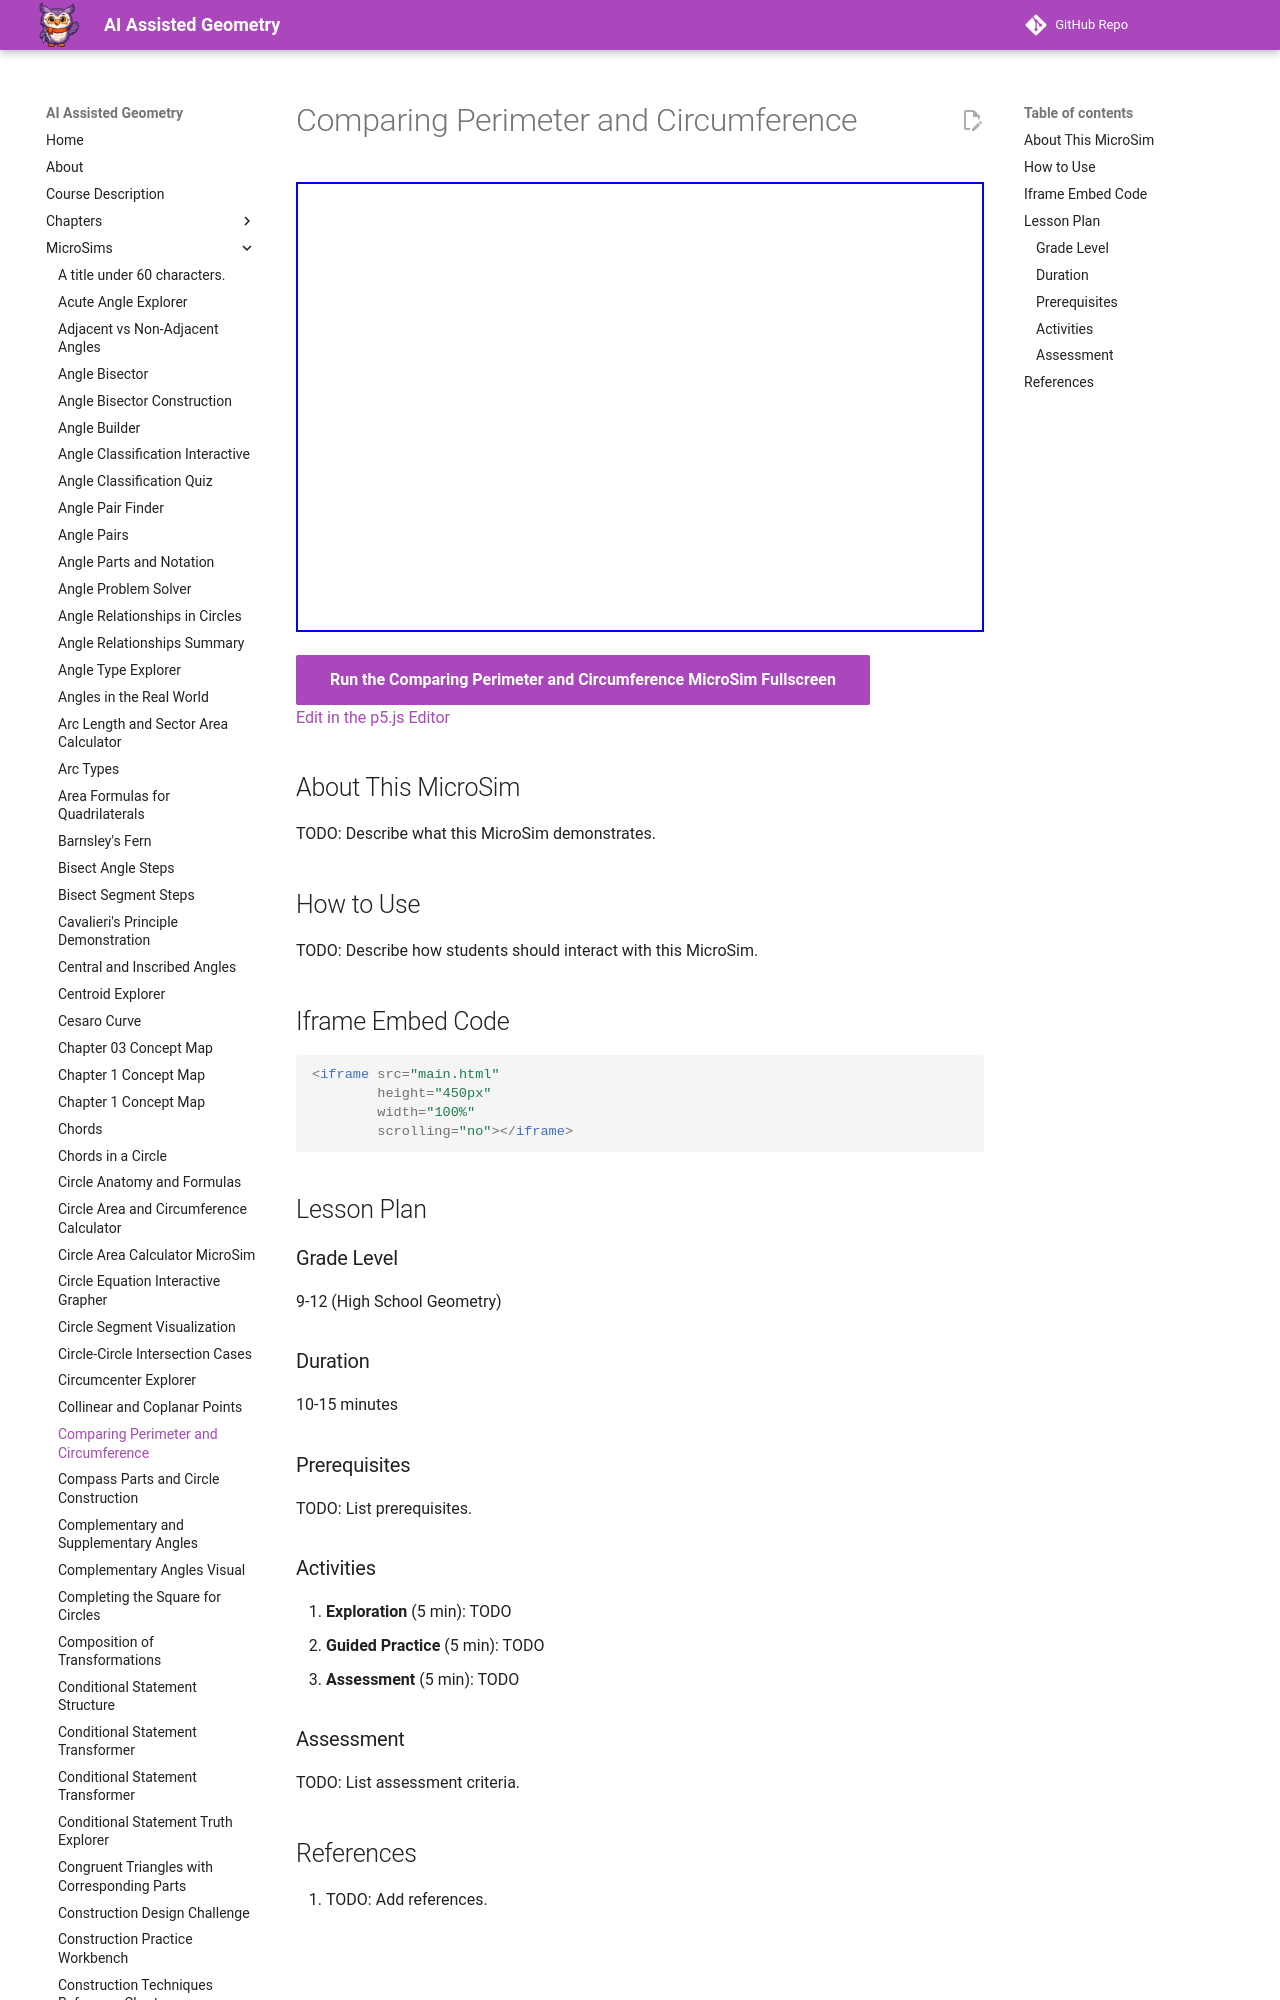

repository: dmccreary/geometry-course · page: sims/comparing-perimeter-and-circumference/index.html · generator: mkdocs

---
title: Comparing Perimeter and Circumference
description: Interactive p5.js MicroSim for comparing perimeter and circumference.
image: /sims/comparing-perimeter-and-circumference/comparing-perimeter-and-circumference.png
og:image: /sims/comparing-perimeter-and-circumference/comparing-perimeter-and-circumference.png
twitter:image: /sims/comparing-perimeter-and-circumference/comparing-perimeter-and-circumference.png
social:
   cards: false
qu
